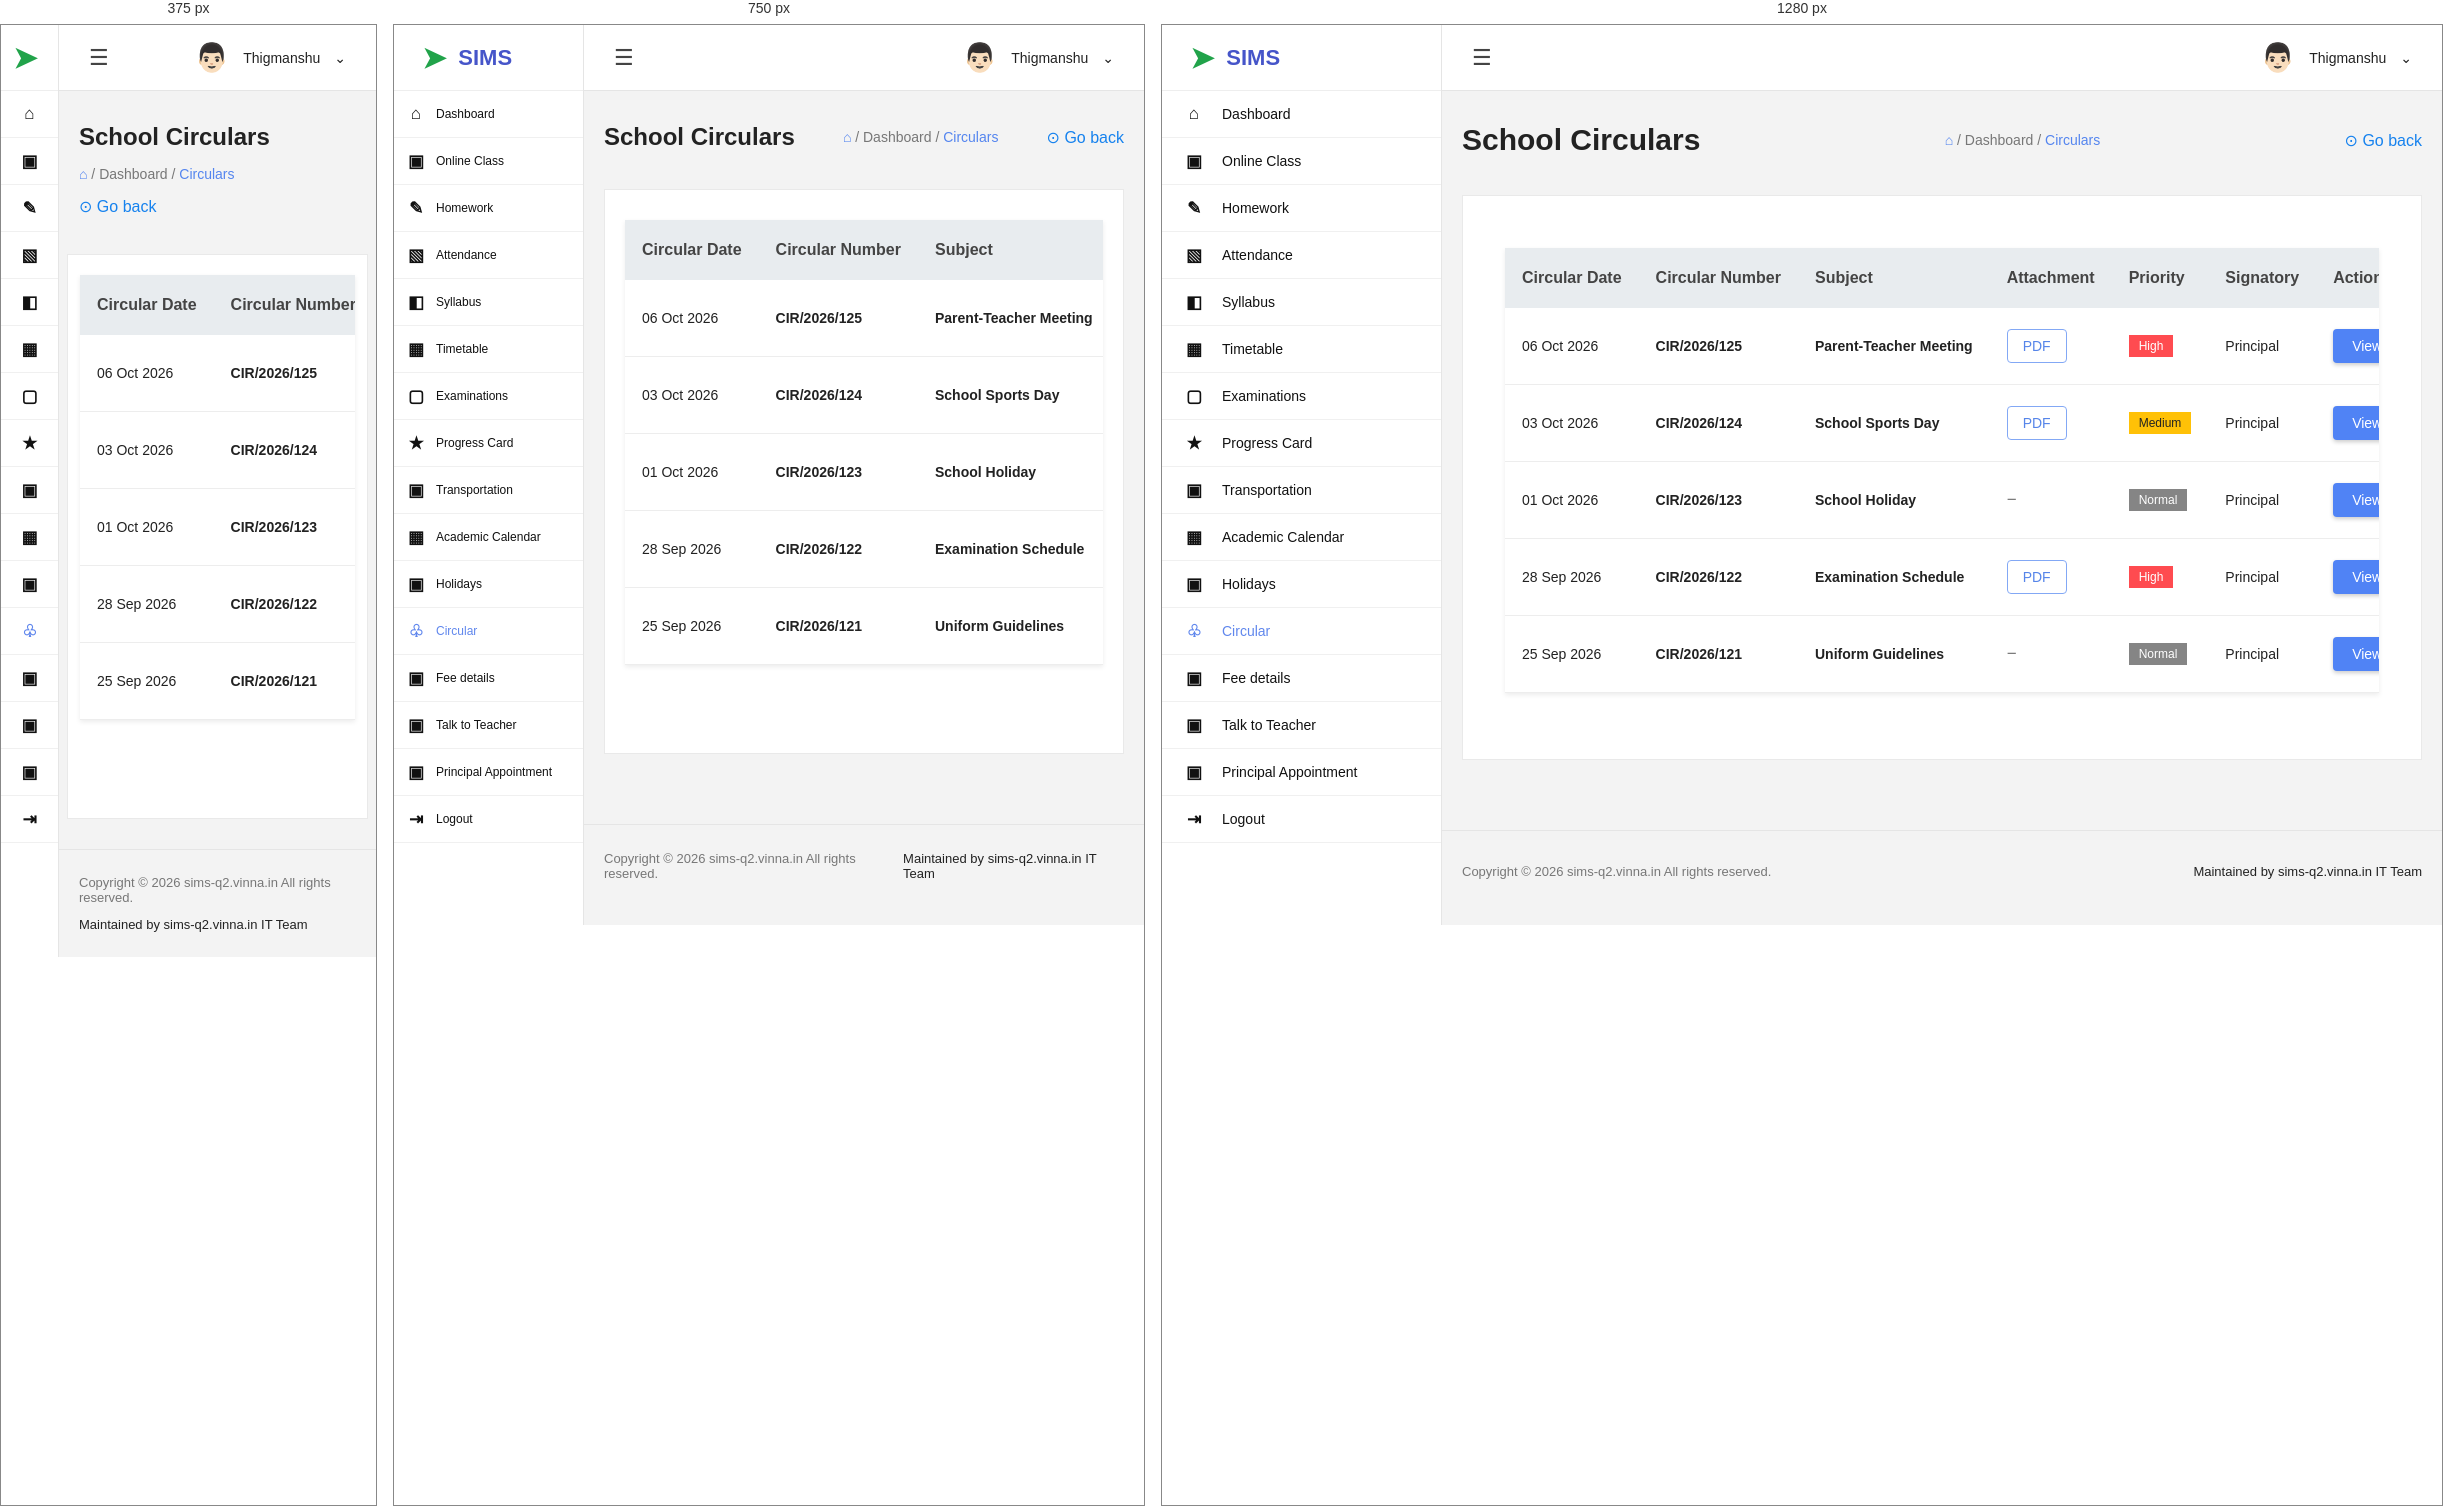
Rendered at 375 px, 750 px and 1280 px, left to right.

<!-- file: circular.html -->

<!DOCTYPE html>
<html lang="en">
<head>
    <meta charset="UTF-8">
    <meta name="viewport" content="width=device-width, initial-scale=1.0">
    <title>School Circulars | SIMS</title>

    <style>
        * {
            margin: 0;
            padding: 0;
            box-sizing: border-box;
            font-family: Arial, Helvetica, sans-serif;
        }

        body {
            background: #f3f3f3;
            color: #222;
        }

        .layout {
            display: flex;
            min-height: 100vh;
        }

        /* SIDEBAR */

        .sidebar {
            width: 280px;
            min-width: 280px;
            background: #fff;
            border-right: 1px solid #e5e5e5;
        }

        .logo {
            height: 66px;
            display: flex;
            align-items: center;
            gap: 12px;
            padding: 0 28px;
            border-bottom: 1px solid #eee;
            color: #4655c9;
            font-size: 22px;
            font-weight: bold;
        }

        .logo-symbol {
            font-size: 29px;
            color: #21a34a;
        }

        .sidebar nav {
            display: flex;
            flex-direction: column;
        }

        .sidebar nav a {
            height: 47px;
            padding: 0 24px;
            display: flex;
            align-items: center;
            gap: 20px;
            color: #111;
            text-decoration: none;
            font-size: 14px;
            border-bottom: 1px solid #f0f0f0;
            transition: 0.2s;
        }

        .sidebar nav a:hover {
            background: #f6f8ff;
            color: #5485ef;
        }

        .sidebar nav a.active {
            color: #6087ed;
        }

        .nav-icon {
            width: 16px;
            text-align: center;
            font-size: 17px;
            font-weight: bold;
        }

        /* MAIN CONTENT */

        .main {
            flex: 1;
            min-width: 0;
        }

        /* TOP HEADER */

        .topbar {
            height: 66px;
            background: #fff;
            border-bottom: 1px solid #e5e5e5;
            display: flex;
            align-items: center;
            justify-content: space-between;
            padding: 0 30px;
        }

        .menu-icon {
            font-size: 22px;
            color: #444;
        }

        .profile {
            display: flex;
            align-items: center;
            gap: 14px;
            font-size: 14px;
            font-weight: 500;
        }

        .avatar {
            font-size: 28px;
        }

        /* PAGE HEADING */

        .page-heading {
            display: flex;
            align-items: center;
            justify-content: space-between;
            padding: 32px 20px 38px;
        }

        .page-heading h1 {
            font-size: 30px;
            font-weight: 600;
        }

        .breadcrumb {
            font-size: 14px;
            color: #777;
        }

        .breadcrumb a {
            color: #5485ef;
            text-decoration: none;
        }

        .go-back {
            color: #1682ee;
            text-decoration: none;
            font-size: 16px;
        }

        /* CIRCULAR TABLE */

        .content-box {
            background: #fff;
            margin: 0 20px 70px;
            padding: 52px 42px;
            min-height: 565px;
            border: 1px solid #e9e9e9;
        }

        .table-wrapper {
            width: 100%;
            overflow-x: auto;
            box-shadow: 0 2px 5px rgba(0, 0, 0, 0.08);
        }

        table {
            width: 100%;
            min-width: 850px;
            border-collapse: collapse;
            background: #fff;
        }

        thead {
            background: #e8ecef;
        }

        th {
            text-align: left;
            padding: 21px 17px;
            font-size: 16px;
            font-weight: 600;
            color: #444;
            white-space: nowrap;
        }

        td {
            padding: 21px 17px;
            font-size: 14px;
            border-bottom: 1px solid #ededed;
            white-space: nowrap;
        }

        td strong {
            font-weight: 600;
        }

        tbody tr:hover {
            background: #fafcff;
        }

        /* ATTACHMENT */

        .pdf {
            display: inline-block;
            padding: 8px 15px;
            color: #5685e9;
            border: 1px solid #83a8f5;
            border-radius: 4px;
            text-decoration: none;
            font-size: 14px;
        }

        .no-file {
            color: #777;
            font-size: 17px;
        }

        /* PRIORITY */

        .priority {
            display: inline-block;
            padding: 4px 10px;
            color: white;
            font-size: 12px;
        }

        .high {
            background: #ff4b50;
        }

        .medium {
            background: #ffc107;
            color: #222;
        }

        .normal {
            background: #858585;
        }

        /* VIEW BUTTON */

        .view-btn {
            display: inline-block;
            background: #5083f5;
            color: white;
            text-decoration: none;
            padding: 9px 19px;
            border-radius: 4px;
            font-size: 14px;
            box-shadow: 0 2px 4px rgba(0, 0, 0, 0.2);
        }

        .view-btn:hover {
            background: #3569dd;
        }

        /* FOOTER */

        footer {
            min-height: 82px;
            padding: 25px 20px;
            background: #f3f3f3;
            border-top: 1px solid #e5e5e5;
            display: flex;
            justify-content: space-between;
            align-items: center;
            color: #777;
            font-size: 13px;
        }

        footer strong {
            color: #222;
            font-weight: 500;
        }

        /* RESPONSIVE */

        @media (max-width: 900px) {
            .sidebar {
                width: 190px;
                min-width: 190px;
            }

            .sidebar nav a {
                padding: 0 14px;
                gap: 12px;
                font-size: 12px;
            }

            .content-box {
                padding: 30px 20px;
            }

            .page-heading h1 {
                font-size: 24px;
            }
        }

        @media (max-width: 600px) {
            .sidebar {
                width: 58px;
                min-width: 58px;
            }

            .logo {
                padding: 0 12px;
            }

            .logo > span:last-child,
            .sidebar nav a span:last-child {
                display: none;
            }

            .sidebar nav a {
                justify-content: center;
                padding: 0;
            }

            .page-heading {
                align-items: flex-start;
                flex-direction: column;
                gap: 15px;
            }

            .content-box {
                margin: 0 8px 30px;
                padding: 20px 12px;
            }

            footer {
                flex-direction: column;
                align-items: flex-start;
                gap: 12px;
            }
        }
    </style>
</head>

<body>

<div class="layout">

    <!-- SIDEBAR -->
    <aside class="sidebar">

        <div class="logo">
            <span class="logo-symbol">➤</span>
            <span>SIMS</span>
        </div>

        <nav>
            <a href="dashboard/dashboard.html">
                <span class="nav-icon">⌂</span>
                <span>Dashboard</span>
            </a>

            <a href="online-class.html">
                <span class="nav-icon">▣</span>
                <span>Online Class</span>
            </a>

            <a href="homework/homework.html">
                <span class="nav-icon">✎</span>
                <span>Homework</span>
            </a>

            <a href="attendance.html">
                <span class="nav-icon">▧</span>
                <span>Attendance</span>
            </a>

            <a href="syllabus/syllabus.html">
                <span class="nav-icon">◧</span>
                <span>Syllabus</span>
            </a>

            <a href="timetable.html">
                <span class="nav-icon">▦</span>
                <span>Timetable</span>
            </a>

            <a href="examination/examination.html">
                <span class="nav-icon">▢</span>
                <span>Examinations</span>
            </a>

            <a href="progress-card.html">
                <span class="nav-icon">★</span>
                <span>Progress Card</span>
            </a>

            <a href="transportation/transportation.html">
                <span class="nav-icon">▣</span>
                <span>Transportation</span>
            </a>

            <a href="academic-calendar.html">
                <span class="nav-icon">▦</span>
                <span>Academic Calendar</span>
            </a>

            <a href="holidays/holidays.html">
                <span class="nav-icon">▣</span>
                <span>Holidays</span>
            </a>

            <a href="circular.html" class="active">
                <span class="nav-icon">♧</span>
                <span>Circular</span>
            </a>

            <a href="#">
                <span class="nav-icon">▣</span>
                <span>Fee details</span>
            </a>

            <a href="#">
                <span class="nav-icon">▣</span>
                <span>Talk to Teacher</span>
            </a>

            <a href="principal_appointment/principal_appointment.html">
                <span class="nav-icon">▣</span>
                <span>Principal Appointment</span>
            </a>

            <a href="#">
                <span class="nav-icon">⇥</span>
                <span>Logout</span>
            </a>
        </nav>
    </aside>

    <!-- MAIN -->
    <main class="main">

        <!-- TOP HEADER -->
        <header class="topbar">
            <span class="menu-icon">☰</span>

            <div class="profile">
                <span class="avatar">👨🏻</span>
                <span>Thigmanshu</span>
                <span>⌄</span>
            </div>
        </header>

        <!-- PAGE HEADING -->
        <section class="page-heading">

            <h1>School Circulars</h1>

            <div class="breadcrumb">
                <a href="dashboard/dashboard.html">⌂</a>
                / Dashboard /
                <a href="circular.html">Circulars</a>
            </div>

            <a href="dashboard/dashboard.html" class="go-back">
                ⊙ Go back
            </a>

        </section>

        <!-- CIRCULAR TABLE -->
        <section class="content-box">

            <div class="table-wrapper">

                <table>

                    <thead>
                        <tr>
                            <th>Circular Date</th>
                            <th>Circular Number</th>
                            <th>Subject</th>
                            <th>Attachment</th>
                            <th>Priority</th>
                            <th>Signatory</th>
                            <th>Action</th>
                        </tr>
                    </thead>

                    <tbody>

                        <tr>
                            <td>06 Oct 2026</td>
                            <td><strong>CIR/2026/125</strong></td>
                            <td><strong>Parent-Teacher Meeting</strong></td>
                            <td><a href="#" class="pdf">PDF</a></td>
                            <td><span class="priority high">High</span></td>
                            <td>Principal</td>
                            <td><a href="#" class="view-btn">View</a></td>
                        </tr>

                        <tr>
                            <td>03 Oct 2026</td>
                            <td><strong>CIR/2026/124</strong></td>
                            <td><strong>School Sports Day</strong></td>
                            <td><a href="#" class="pdf">PDF</a></td>
                            <td><span class="priority medium">Medium</span></td>
                            <td>Principal</td>
                            <td><a href="#" class="view-btn">View</a></td>
                        </tr>

                        <tr>
                            <td>01 Oct 2026</td>
                            <td><strong>CIR/2026/123</strong></td>
                            <td><strong>School Holiday</strong></td>
                            <td><span class="no-file">−</span></td>
                            <td><span class="priority normal">Normal</span></td>
                            <td>Principal</td>
                            <td><a href="#" class="view-btn">View</a></td>
                        </tr>

                        <tr>
                            <td>28 Sep 2026</td>
                            <td><strong>CIR/2026/122</strong></td>
                            <td><strong>Examination Schedule</strong></td>
                            <td><a href="#" class="pdf">PDF</a></td>
                            <td><span class="priority high">High</span></td>
                            <td>Principal</td>
                            <td><a href="#" class="view-btn">View</a></td>
                        </tr>

                        <tr>
                            <td>25 Sep 2026</td>
                            <td><strong>CIR/2026/121</strong></td>
                            <td><strong>Uniform Guidelines</strong></td>
                            <td><span class="no-file">−</span></td>
                            <td><span class="priority normal">Normal</span></td>
                            <td>Principal</td>
                            <td><a href="#" class="view-btn">View</a></td>
                        </tr>

                    </tbody>

                </table>

            </div>

        </section>

        <!-- FOOTER -->
        <footer>
            <span>Copyright © 2026 sims-q2.vinna.in All rights reserved.</span>
            <strong>Maintained by sims-q2.vinna.in IT Team</strong>
        </footer>

    </main>

</div>

</body>
</html>